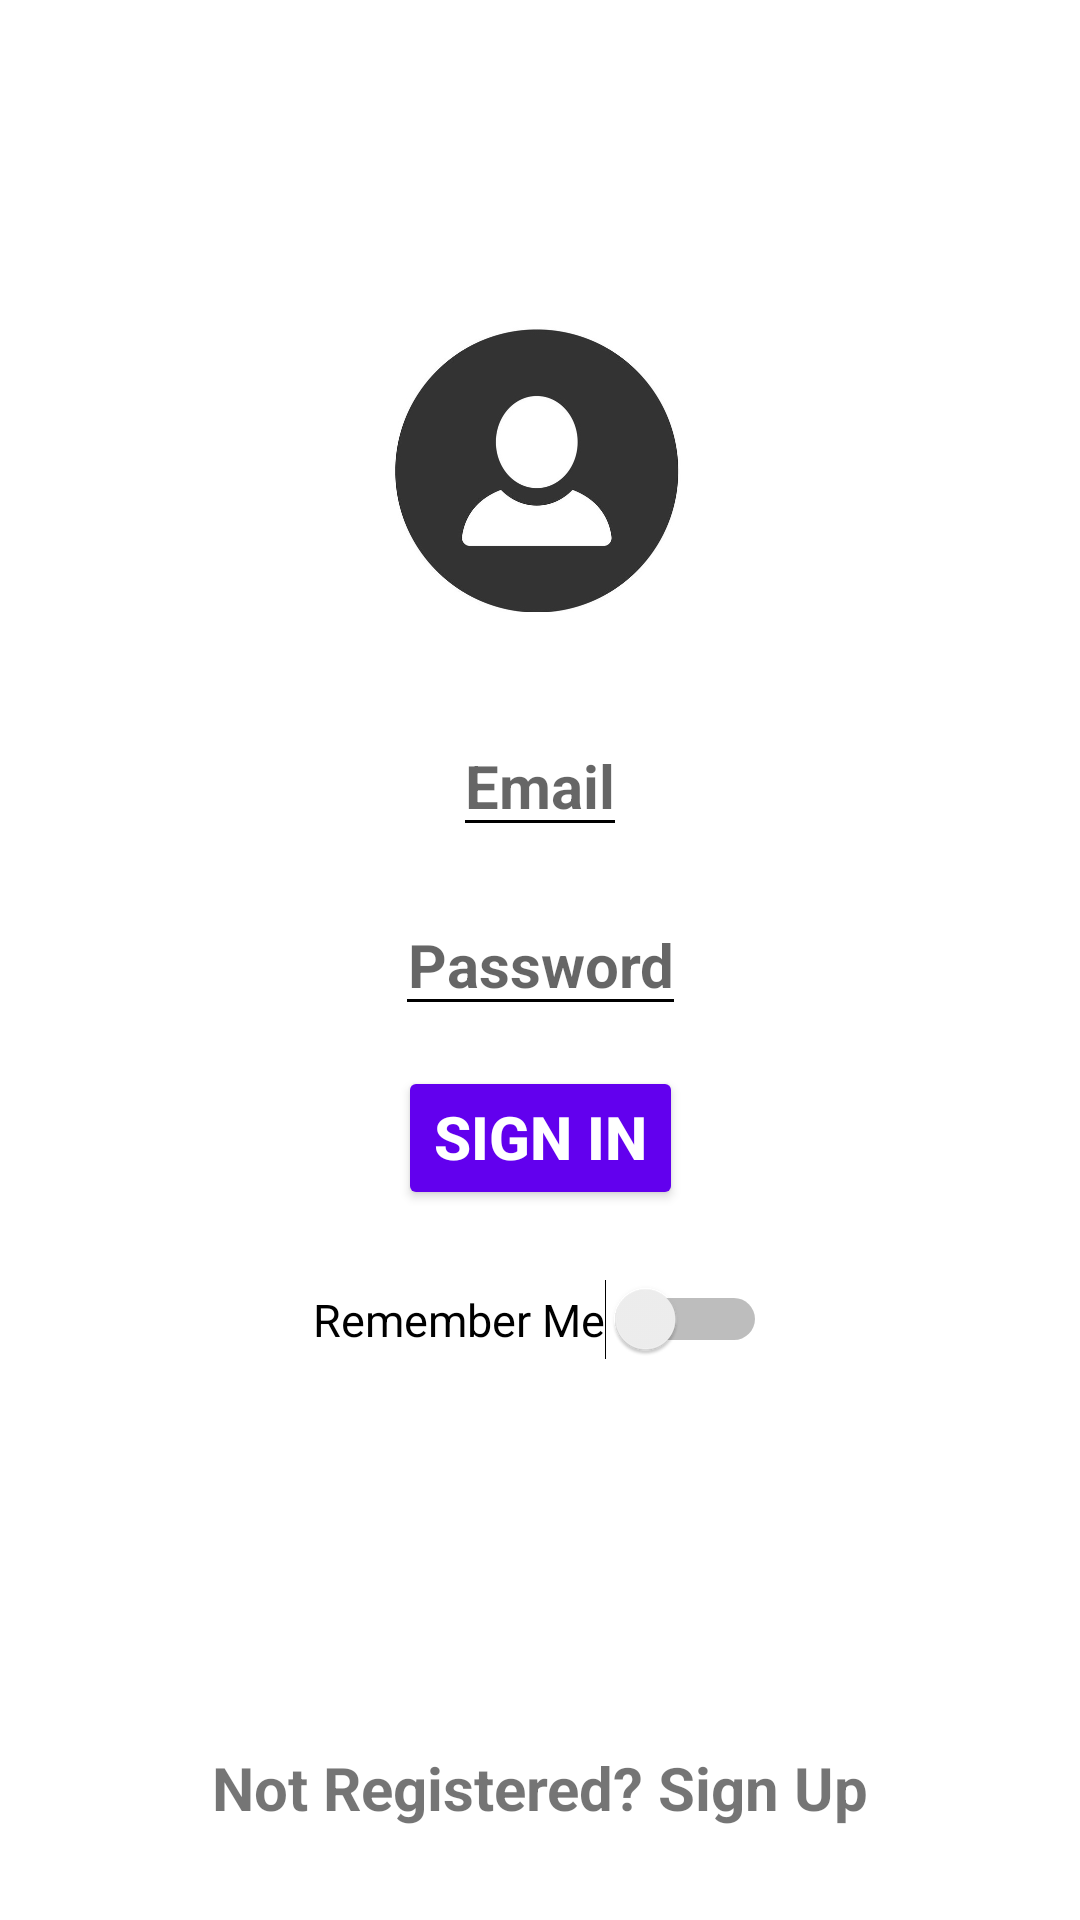

Write the Android layout XML for this screen, with the resource values it uses.
<!-- AndroidManifest.xml: application theme Theme.Annadata -->
<!-- res/layout/activity_login.xml -->
<?xml version="1.0" encoding="utf-8"?>
<androidx.constraintlayout.widget.ConstraintLayout xmlns:android="http://schemas.android.com/apk/res/android"
    xmlns:app="http://schemas.android.com/apk/res-auto"
    xmlns:tools="http://schemas.android.com/tools"
    android:layout_width="match_parent"
    android:layout_height="match_parent"
    android:background="@drawable/white_background"
    tools:context=".LoginActivity">

    

    
    <ImageView
        android:id="@+id/imageView"
        android:layout_width="wrap_content"
        android:layout_height="wrap_content"
        android:adjustViewBounds="true"
        android:background="@color/white"
        android:maxWidth="100dp"
        android:maxHeight="100dp"
        android:scaleType="fitCenter"
        app:layout_constraintBottom_toBottomOf="parent"
        app:layout_constraintHorizontal_bias="0.5"
        app:layout_constraintLeft_toLeftOf="parent"
        app:layout_constraintRight_toRightOf="parent"
        app:layout_constraintTop_toTopOf="parent"
        app:layout_constraintVertical_bias="0.2"
        app:srcCompat="@drawable/user_symbol3" />

    <EditText
        android:id="@+id/etSignInEmail"
        android:layout_width="wrap_content"
        android:layout_height="wrap_content"
        android:autofillHints="@string/email"
        android:backgroundTint="@color/black"
        android:gravity="center_horizontal"
        android:hint="@string/email"
        android:inputType="textEmailAddress"
        android:textColor="@color/black"
        android:textSize="20sp"
        android:textStyle="bold"
        app:layout_constraintBottom_toBottomOf="parent"
        app:layout_constraintLeft_toLeftOf="parent"
        app:layout_constraintRight_toRightOf="parent"
        app:layout_constraintTop_toTopOf="parent"
        app:layout_constraintVertical_bias="0.4" />

    <EditText
        android:id="@+id/etSignInPassword"
        android:layout_width="wrap_content"
        android:layout_height="wrap_content"
        android:autofillHints="@string/password"
        android:backgroundTint="@color/black"
        android:gravity="center_horizontal"
        android:hint="@string/password"
        android:inputType="textPassword"
        android:textColor="@color/black"
        android:textSize="20sp"
        android:textStyle="bold"
        app:layout_constraintBottom_toBottomOf="parent"
        app:layout_constraintLeft_toLeftOf="parent"
        app:layout_constraintRight_toRightOf="parent"
        app:layout_constraintTop_toTopOf="parent"
        app:layout_constraintVertical_bias="0.5" />

    <Button
        android:id="@+id/btnAuthenticate"
        android:layout_width="wrap_content"
        android:layout_height="wrap_content"
        android:backgroundTint="@color/purple_500"
        android:gravity="center_horizontal"
        android:text="@string/sign_in"
        android:textColor="@color/white"
        android:textSize="20sp"
        android:textStyle="bold"
        app:layout_constraintBottom_toBottomOf="parent"
        app:layout_constraintHorizontal_bias="0.5"
        app:layout_constraintLeft_toLeftOf="parent"
        app:layout_constraintRight_toRightOf="parent"
        app:layout_constraintTop_toTopOf="parent"
        app:layout_constraintVertical_bias="0.6" />

    <Switch
        android:id="@+id/remember_me_switch"
        android:layout_width="wrap_content"
        android:layout_height="wrap_content"
        android:backgroundTint="@color/purple_500"
        android:padding="10dp"
        android:text="@string/remember_me"
        android:textAllCaps="false"
        android:textColor="@color/black"
        android:textSize="15sp"
        app:layout_constraintBottom_toBottomOf="parent"
        app:layout_constraintLeft_toLeftOf="parent"
        app:layout_constraintRight_toRightOf="parent"
        app:layout_constraintTop_toTopOf="parent"
        app:layout_constraintVertical_bias="0.7"
        tools:ignore="UseSwitchCompatOrMaterialXml" />

    <ProgressBar
        android:id="@+id/progressBar"
        android:layout_width="wrap_content"
        android:layout_height="wrap_content"
        android:backgroundTint="@color/purple_700"
        android:visibility="gone"
        app:layout_constraintBottom_toBottomOf="parent"
        app:layout_constraintLeft_toLeftOf="parent"
        app:layout_constraintRight_toRightOf="parent"
        app:layout_constraintTop_toTopOf="parent"
        app:layout_constraintVertical_bias="0.8" />

    <TextView
        android:id="@+id/tvSignUp"
        android:layout_width="wrap_content"
        android:layout_height="wrap_content"
        android:backgroundTint="@color/purple_500"
        android:gravity="center_horizontal"
        android:text="@string/not_registered_sign_up"
        android:textSize="20sp"
        android:textStyle="bold"
        app:layout_constraintBottom_toBottomOf="parent"
        app:layout_constraintLeft_toLeftOf="parent"
        app:layout_constraintRight_toRightOf="parent"
        app:layout_constraintTop_toTopOf="parent"
        app:layout_constraintVertical_bias="0.95" />


</androidx.constraintlayout.widget.ConstraintLayout>
<!-- resources referenced by this layout -->
<resources>
  <!-- drawable user_symbol3: jpg bitmap (drawable, 51276 bytes) -->
  <!-- drawable white_background: jpg bitmap (drawable, 22227 bytes) -->
  <string name="email">Email</string>
  <string name="not_registered_sign_up">Not Registered? Sign Up</string>
  <string name="password">Password</string>
  <string name="remember_me">Remember Me</string>
  <string name="sign_in">Sign In</string>
  <style name="Theme.Annadata" parent="Theme.MaterialComponents.DayNight.NoActionBar">
          
          <item name="colorPrimary">@color/purple_500</item>
          <item name="colorPrimaryVariant">@color/purple_700</item>
          <item name="colorOnPrimary">@color/white</item>
          
          <item name="colorSecondary">@color/teal_200</item>
          <item name="colorSecondaryVariant">@color/teal_700</item>
          <item name="colorOnSecondary">@color/black</item>
          
          <item name="android:statusBarColor" tools:targetApi="l">?attr/colorPrimaryVariant</item>
          
      </style>
  <!-- not gathered from this repository: default colours our renderer supplied (Android Studio template values) -->
  <color name="purple_500">#FF6200EE</color>
  <color name="purple_700">#FF3700B3</color>
  <color name="teal_200">#FF03DAC5</color>
  <color name="teal_700">#FF018786</color>
  <color name="black">#FF000000</color>
  <color name="white">#FFFFFFFF</color>
</resources>
